Run: headless pygame with SDL's dummy video driver; simulated clock (each Clock.tick advances the game by its frame time, no real sleeping); random seed 0; keys injected as events and as key.get_pressed() state; mouse plan: one left click at the window centre at the start of phase 2, then a move to the lower-right quarter at the start of phase 3.
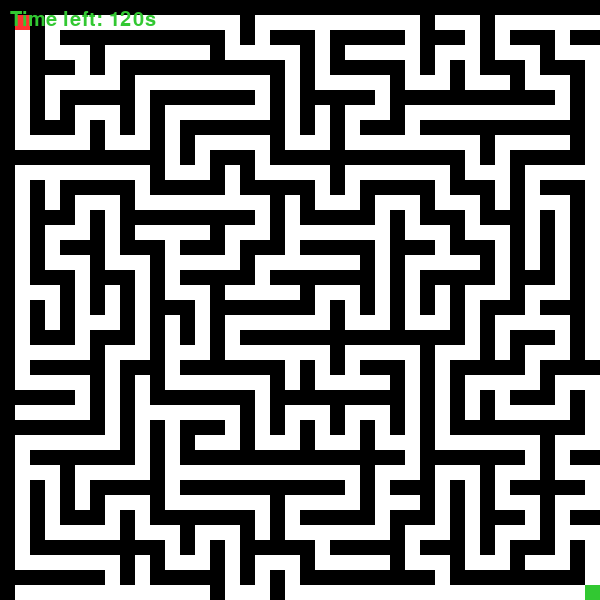
Frame 1 of 4 · flips 1–60 · no input
Frame 2 of 4 · flips 61–180 · clicked the window centre · tapped SPACE, RETURN · held RIGHT (→), D · screen unchanged from frame 1, image omitted
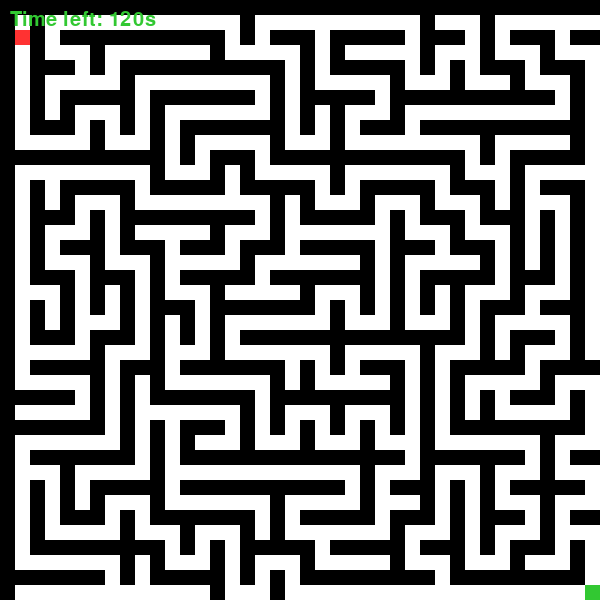
Frame 3 of 4 · flips 181–300 · moved the mouse to the lower-right quarter · held DOWN (↓), S
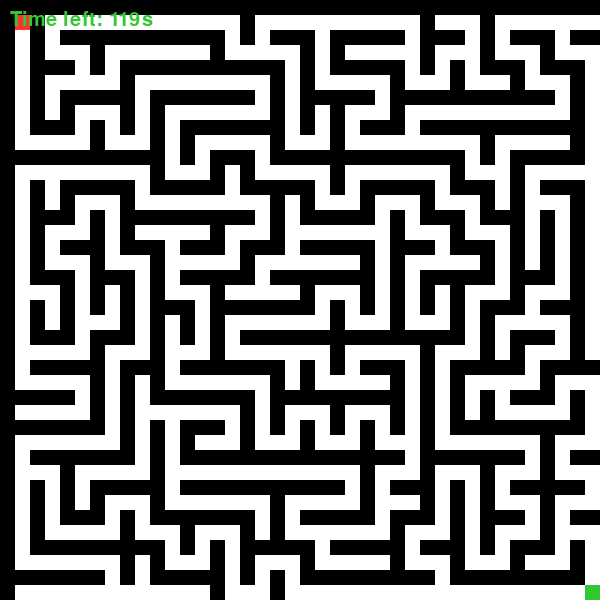
Frame 4 of 4 · flips 301–420 · held LEFT (←), A, UP (↑), W

The pygame program that drew these frames:

import pygame
import sys
import random
import time

pygame.init()

# Screen settings
WIDTH, HEIGHT = 600, 600
ROWS, COLS = 20, 20
CELL_SIZE = WIDTH // COLS

# Colors
WHITE = (255, 255, 255)
BLACK = (0, 0, 0)
BLUE = (50, 150, 255)
GREEN = (50, 200, 50)
RED = (255, 50, 50)
GRAY = (200, 200, 200)
YELLOW = (255, 255, 0)

screen = pygame.display.set_mode((WIDTH, HEIGHT))
pygame.display.set_caption("Random Maze Game")
clock = pygame.time.Clock()

font_big = pygame.font.SysFont("Arial", 60)
font_med = pygame.font.SysFont("Arial", 30)

# Directions for maze generation and movement (row, col)
DIRS = [(-1, 0), (1, 0), (0, -1), (0, 1)]

def generate_maze(rows, cols):
    # Maze with walls between cells:
    # 1 means wall, 0 means path
    maze = [[1 for _ in range(cols*2+1)] for _ in range(rows*2+1)]

    def carve_passages(r, c):
        maze[r*2+1][c*2+1] = 0
        dirs = DIRS[:]
        random.shuffle(dirs)
        for dr, dc in dirs:
            nr, nc = r + dr, c + dc
            if 0 <= nr < rows and 0 <= nc < cols and maze[nr*2+1][nc*2+1] == 1:
                # Remove wall between current and next cell
                maze[r*2+1 + dr][c*2+1 + dc] = 0
                carve_passages(nr, nc)

    carve_passages(0, 0)
    return maze

def draw_maze(maze):
    for row in range(len(maze)):
        for col in range(len(maze[0])):
            rect = pygame.Rect(col*CELL_SIZE//2, row*CELL_SIZE//2, CELL_SIZE//2, CELL_SIZE//2)
            color = BLACK if maze[row][col] == 1 else WHITE
            pygame.draw.rect(screen, color, rect)

def maze_coords_to_grid(r, c):
    # Convert maze coordinates (on expanded grid) to player position grid
    return r, c

def can_move(maze, r, c):
    if 0 <= r < len(maze) and 0 <= c < len(maze[0]):
        return maze[r][c] == 0
    return False

def draw_player(r, c):
    rect = pygame.Rect(c*CELL_SIZE//2, r*CELL_SIZE//2, CELL_SIZE//2, CELL_SIZE//2)
    pygame.draw.rect(screen, RED, rect)

def draw_goal(r, c):
    rect = pygame.Rect(c*CELL_SIZE//2, r*CELL_SIZE//2, CELL_SIZE//2, CELL_SIZE//2)
    pygame.draw.rect(screen, GREEN, rect)

def draw_text_center(text, font, color, y_offset=0):
    rendered = font.render(text, True, color)
    rect = rendered.get_rect(center=(WIDTH//2, HEIGHT//2 + y_offset))
    screen.blit(rendered, rect)

def button(rect, text, font, inactive_color, active_color, action=None):
    mouse_pos = pygame.mouse.get_pos()
    click = pygame.mouse.get_pressed()
    if rect.collidepoint(mouse_pos):
        pygame.draw.rect(screen, active_color, rect)
        if click[0] == 1 and action is not None:
            pygame.time.delay(200)
            action()
    else:
        pygame.draw.rect(screen, inactive_color, rect)

    text_render = font.render(text, True, BLACK)
    text_rect = text_render.get_rect(center=rect.center)
    screen.blit(text_render, text_rect)

def main():
    # Generate a new maze each time
    maze = generate_maze(ROWS, COLS)

    # Player start position on maze grid (coordinates for the expanded maze grid)
    player_pos = [1, 1]  # top-left corner in expanded maze grid (must be open)
    goal_pos = [ROWS*2-1, COLS*2-1]  # bottom-right corner in expanded maze grid

    start_time = time.time()
    time_limit = 120  # seconds to solve maze

    game_state = "playing"  # can be: playing, won, lost

    def restart_game():
        nonlocal maze, player_pos, game_state, start_time
        maze = generate_maze(ROWS, COLS)
        player_pos[:] = [1, 1]
        game_state = "playing"
        start_time = time.time()

    while True:
        screen.fill(BLACK)

        # Draw maze, player, goal
        draw_maze(maze)
        draw_goal(*goal_pos)
        draw_player(*player_pos)

        # Timer display
        elapsed = int(time.time() - start_time)
        time_left = max(time_limit - elapsed, 0)
        timer_text = font_med.render(f"Time left: {time_left}s", True, GREEN)
        screen.blit(timer_text, (10, 10))

        if game_state == "playing":
            if player_pos == goal_pos:
                game_state = "won"
            elif time_left <= 0:
                game_state = "lost"

        # Event handling
        for event in pygame.event.get():
            if event.type == pygame.QUIT:
                pygame.quit()
                sys.exit()

            if event.type == pygame.KEYDOWN and game_state == "playing":
                r, c = player_pos
                if event.key == pygame.K_UP:
                    if can_move(maze, r-1, c):
                        player_pos = [r-1, c]
                elif event.key == pygame.K_DOWN:
                    if can_move(maze, r+1, c):
                        player_pos = [r+1, c]
                elif event.key == pygame.K_LEFT:
                    if can_move(maze, r, c-1):
                        player_pos = [r, c-1]
                elif event.key == pygame.K_RIGHT:
                    if can_move(maze, r, c+1):
                        player_pos = [r, c+1]

        if game_state == "won":
            # Overlay semi-transparent black
            overlay = pygame.Surface((WIDTH, HEIGHT))
            overlay.set_alpha(180)
            overlay.fill(BLACK)
            screen.blit(overlay, (0,0))

            draw_text_center("You Win!", font_big, GREEN, -40)
            btn_rect = pygame.Rect(WIDTH//2 - 75, HEIGHT//2 + 30, 150, 50)
            button(btn_rect, "Restart", font_med, WHITE, GRAY, restart_game)

        elif game_state == "lost":
            overlay = pygame.Surface((WIDTH, HEIGHT))
            overlay.set_alpha(180)
            overlay.fill(BLACK)
            screen.blit(overlay, (0,0))

            draw_text_center("Time's Up! You Lose!", font_big, RED, -40)
            btn_rect = pygame.Rect(WIDTH//2 - 75, HEIGHT//2 + 30, 150, 50)
            button(btn_rect, "Restart", font_med, WHITE, GRAY, restart_game)

        pygame.display.flip()
        clock.tick(60)

if __name__ == "__main__":
    main()
